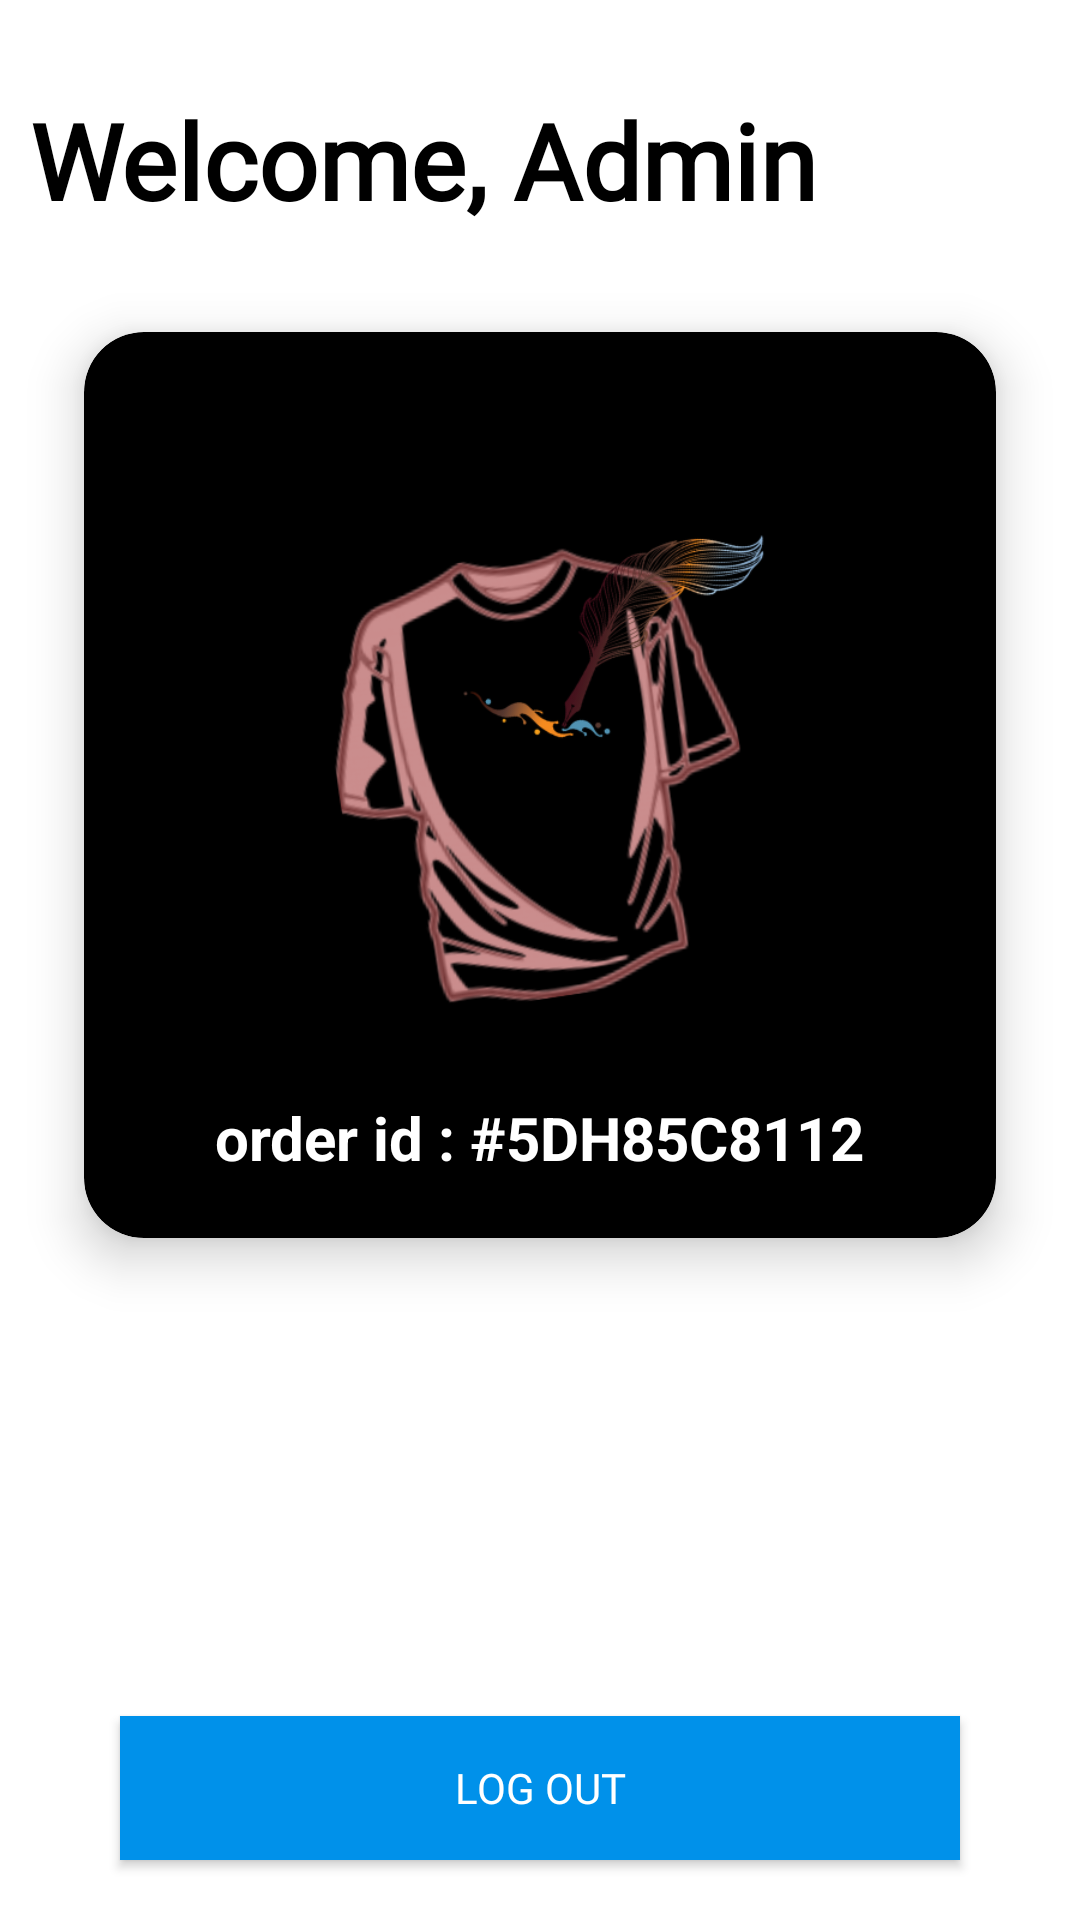

Layout XML and referenced resources for this Android screen:
<!-- AndroidManifest.xml: application theme AppTheme -->
<!-- res/layout/activity_admin_home.xml -->
<?xml version="1.0" encoding="utf-8"?>
<RelativeLayout xmlns:android="http://schemas.android.com/apk/res/android"
    xmlns:tools="http://schemas.android.com/tools"
    android:layout_width="match_parent"
    android:layout_height="match_parent"
    android:background="@color/white"
    xmlns:app="http://schemas.android.com/apk/res-auto"
    tools:context=".admin_home">

    <TextView
        android:id="@+id/titleid"
        android:layout_width="wrap_content"
        android:layout_height="wrap_content"
        android:textAlignment="textStart"
        android:text="Welcome, Admin"
        android:layout_marginStart="10dp"
        android:fontFamily="@font/poppinsbold"
        android:textStyle="bold"
        android:textColor="@color/black"
        android:layout_marginTop="30dp"
        android:textSize="35sp"/>

    <TextView
        android:visibility="gone"
        android:id="@+id/no_orderid"
        android:layout_width="match_parent"
        android:layout_height="wrap_content"
        android:textColor="@color/black"
        android:layout_centerInParent="true"
        android:textAlignment="center"
        android:textSize="25sp"
        android:text="No orders till now"/>

    <androidx.cardview.widget.CardView
        android:layout_below="@+id/titleid"
        android:id="@+id/ad_cardid"
        android:layout_width="match_parent"
        android:layout_height="350dp"
        app:cardElevation="10dp"
        app:cardCornerRadius="20dp"
        android:layout_margin="10dp"
        app:cardBackgroundColor="@color/black"
        app:cardMaxElevation="12dp"
        app:cardPreventCornerOverlap="true"
        app:cardUseCompatPadding="true"
        >


        <ImageView
            android:layout_width="200dp"
            android:layout_height="200dp"
            android:layout_gravity="center"
            android:src="@drawable/ui_logo"
            android:layout_margin="10dp"

            android:id="@+id/img" />

        <TextView
            android:layout_width="wrap_content"
            android:layout_height="wrap_content"
            android:text="order id : #5DH85C8112"
            android:layout_gravity="bottom|center_horizontal"
            android:layout_marginTop="50dp"
            android:layout_marginBottom="20dp"
            android:textSize="20sp"
            android:textColor="@color/white"
            android:textStyle="bold"
            />



    </androidx.cardview.widget.CardView>

    <Button
        android:id="@+id/btn_logout"
        android:layout_width="match_parent"
        android:layout_height="wrap_content"
        android:layout_marginBottom="20dp"
        android:layout_marginLeft="40dp"
        android:layout_marginRight="40dp"
        android:background="@color/colorPrimary"
        android:text="log out"
        android:fontFamily="@font/varela_round"
        android:layout_alignParentBottom="true"
        android:textColor="@android:color/white" />

</RelativeLayout>
<!-- resources referenced by this layout -->
<resources>
  <color name="black">#FF000000</color>
  <color name="colorPrimary">#0091EA</color>
  <color name="white">#FFFFFFFF</color>
  <!-- drawable ui_logo: png bitmap (drawable, 128556 bytes) -->
  <style name="AppTheme" parent="Theme.MaterialComponents.Light.DarkActionBar">
          
          <item name="colorPrimary">@color/colorPrimary</item>
          <item name="colorPrimaryDark">@color/colorPrimaryDark</item>
          <item name="colorAccent">@color/colorAccent</item>
      </style>
  <color name="colorPrimaryDark">#2962FF</color>
  <color name="colorAccent">#0091EA</color>
</resources>
